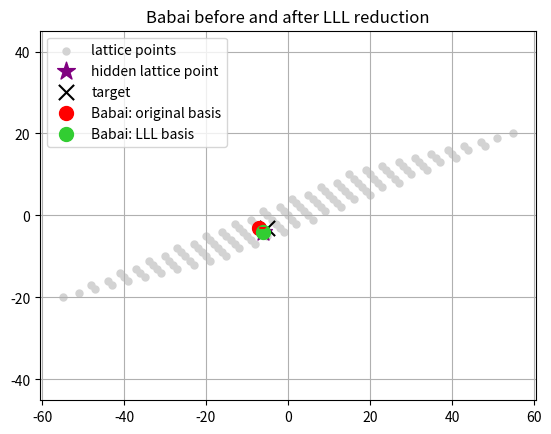

Recreate this plot in Python.
import numpy as np
import matplotlib.pyplot as plt


def lll_2d(b1, b2, delta=0.75):
    b1 = b1.copy()
    b2 = b2.copy()

    while True:
        
        mu = np.dot(b2, b1) / np.dot(b1, b1)
        b2 = b2 - round(mu) * b1

        
        mu = np.dot(b2, b1) / np.dot(b1, b1)
        b2_star = b2 - mu * b1

        left_side = np.dot(b2_star, b2_star)
        right_side = (delta - mu**2) * np.dot(b1, b1)

        if left_side >= right_side:
            return b1, b2

   
        b1, b2 = b2, b1


def babai_2d(b1, b2, target):
    mu = np.dot(b2, b1) / np.dot(b1, b1)
    b2_star = b2 - mu * b1

    z2 = round(np.dot(target, b2_star) / np.dot(b2_star, b2_star))

    remaining_target = target - z2 * b2
    z1 = round(np.dot(remaining_target, b1) / np.dot(b1, b1))

    return z1 * b1 + z2 * b2



b1 = np.array([4, 1])
b2 = np.array([7, 3])


final_b1, final_b2 = lll_2d(b1, b2)


lattice_points = []

for z1 in range(-5, 6):
    for z2 in range(-5, 6):
        point = z1 * b1 + z2 * b2
        lattice_points.append(point)

lattice_points = np.array(lattice_points)




hidden_point = 2 * b1 - 2 * b2
error = np.array([1.0, 1.0])
target = hidden_point + error


original_babai = babai_2d(b1, b2, target)
reduced_babai = babai_2d(final_b1, final_b2, target)

print("Original basis:", b1, b2)
print("LLL-reduced basis:", final_b1, final_b2)
print("Hidden lattice point:", hidden_point)
print("Target:", target)
print("Babai using original basis:", original_babai)
print("Babai using LLL basis:", reduced_babai)

plt.scatter(lattice_points[:, 0], lattice_points[:, 1],
            color="lightgray", s=25,
            label="lattice points")

plt.scatter(hidden_point[0], hidden_point[1],
            color="purple", marker="*", s=180,
            label="hidden lattice point")

plt.scatter(target[0], target[1],
            color="black", marker="x", s=120,
            label="target")

plt.scatter(original_babai[0], original_babai[1],
            color="red", s=100,
            label="Babai: original basis")

plt.scatter(reduced_babai[0], reduced_babai[1],
            color="limegreen", s=100,
            label="Babai: LLL basis")

plt.plot([target[0], original_babai[0]],
         [target[1], original_babai[1]],
         linestyle="--", color="red")

plt.plot([target[0], reduced_babai[0]],
         [target[1], reduced_babai[1]],
         linestyle="--", color="limegreen")

plt.grid()
plt.axis("equal")
plt.legend()
plt.title("Babai before and after LLL reduction")
plt.show()
